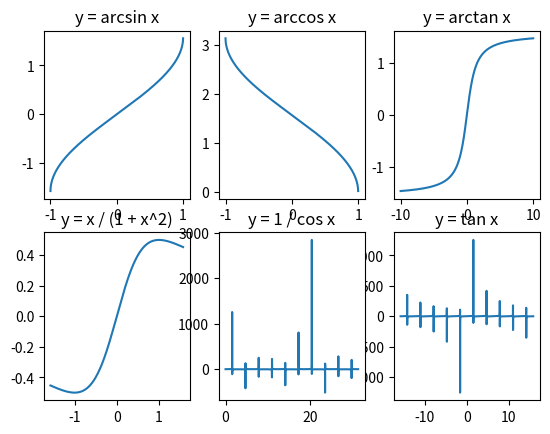

Reproduce this figure in Python.
import matplotlib.pyplot as plt
import numpy as np

# --------------------- arcsin x ----------------------- 
# y = arcsin(x), D = [-1, 1], simple increase, V = [-pi/2, pi/2]
x = list(range(-10000, 10000, 1))
x = np.array(x)/10000
y = np.arcsin(x)
print(np.arcsin(1))
plt.subplot(231)
plt.title('y = arcsin x')
plt.plot(x, y)


# --------------------- arccos x -----------------------
# y = arccos(x) D = [-1, 1], simple descrease, V = [0, pi]
x = list(range(-10000, 10000, 1))
x = np.array(x)/10000
y = np.arccos(x)
print(np.arccos(-1))
plt.subplot(232)
plt.title('y = arccos x')
plt.plot(x, y)



# --------------------- arctan x -----------------------
# y = arccos(x) D = (-oo, +oo), simple descrease, V = [-pi/2, pi/2]
x = list(range(-10000, 10000, 1))
x = np.array(x)/1000
y = np.arctan(x)
print(np.arctan(10000000000))
plt.subplot(233)
plt.title('y = arctan x')
plt.plot(x, y)



# ----------------------- tan x ------------------------
# y = tan(x) D = (-oo, +oo) x-> pi/2 y->+oo, x->-pi/2 y->-oo
x = list(range(-1570, 1580, 1))
x = np.array(x)/100
y = np.tan(x)
plt.subplot(236)
plt.title('y = tan x')
plt.plot(x, y)



# --------------------y = x / (1 + x^2) --------------------
# y = tan(x) D = (-oo, +oo) x-> pi/2 y->+oo, x->-pi/2 y->-oo
x = list(range(-157, 158, 1))
x = np.array(x)/100
y = x / (1 + np.power(x, 2))
plt.subplot(234)
plt.title('y = x / (1 + x^2)')
plt.plot(x, y)




# y = tan(x) D = (-oo, +oo) x-> pi/2 y->+oo, x->-pi/2 y->-oo
x = list(range(0, 3140, 1))
x = np.array(x)/100
y = 1 / np.cos(x)
plt.subplot(235)
plt.title('y = 1 / cos x')
plt.plot(x, y)
plt.show()
